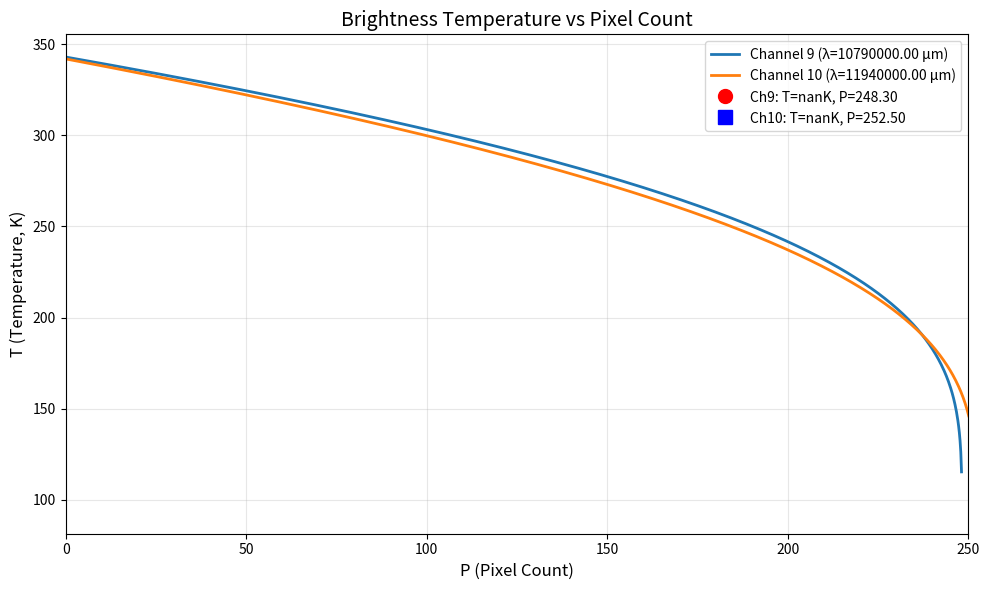
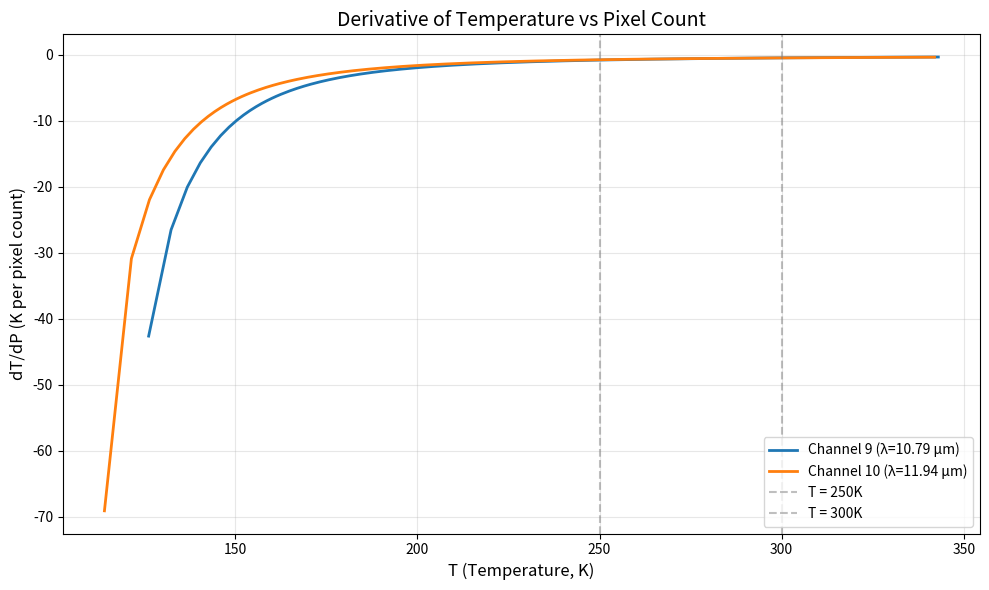

Write the Python code that produced these figures, in order.
#%%
import numpy as np
import matplotlib.pyplot as plt

# Physical constants
h = 6.62607015e-34  # Planck constant (J·s)
c = 2.99792458e8    # Speed of light (m/s)
k = 1.380649e-23    # Boltzmann constant (J/K)

# Channel 9 parameters (from rad.txt)
a_9 = -0.07010
b_9 = 17.40000
lambda_9 = 10.79  # Convert from microns to meters

# Channel 10 parameters (from rad.txt)
a_10 = -0.060240
b_10 = 15.20000
lambda_10 = 11.94  # Convert from microns to meters

# Equations:
# R = aP + b
# T = hc/(lambda * k * ln(1 + 2hc^2/lambda^5 * R))

# Create range of P values (extend to negative values since a < 0 means lower P gives higher T)
P = np.linspace(0, 500, 2500)

# Function to calculate temperature from radiance
def calculate_temperature(R, wavelength):
    """
    Calculate brightness temperature using inverse Planck function
    T = hc/(lambda * k * ln(1 + 2hc^2/(lambda^5 * R)))
    """
    numerator = 14309
    denominator = wavelength * np.log(1 + 1.19 * 1e8 / (wavelength**5 * R))
    return numerator / denominator

# Channel 9: Calculate R and T
R_9 = a_9 * P + b_9
T_9 = calculate_temperature(R_9, lambda_9)

# Channel 10: Calculate R and T  
R_10 = a_10 * P + b_10
T_10 = calculate_temperature(R_10, lambda_10)

# Find P values for special temperatures
T_target_9 = 294.0  # K
T_target_10 = 292.3  # K

# Find closest indices
idx_9 = np.argmin(np.abs(T_9 - T_target_9))
idx_10 = np.argmin(np.abs(T_10 - T_target_10))

P_special_9 = P[idx_9]
T_special_9 = T_9[idx_9]
P_special_10 = P[idx_10]
T_special_10 = T_10[idx_10]

# Create the plot
plt.figure(figsize=(10, 6))
plt.plot(P, T_9, label=f'Channel 9 (λ={lambda_9*1e6:.2f} μm)', linewidth=2)
plt.plot(P, T_10, label=f'Channel 10 (λ={lambda_10*1e6:.2f} μm)', linewidth=2)

# Mark special points
plt.plot(P_special_9, T_special_9, 'ro', markersize=10, 
         label=f'Ch9: T={T_special_9:.1f}K, P={P_special_9:.2f}')
plt.plot(P_special_10, T_special_10, 'bs', markersize=10, 
         label=f'Ch10: T={T_special_10:.1f}K, P={P_special_10:.2f}')

plt.xlabel('P (Pixel Count)', fontsize=12)
plt.ylabel('T (Temperature, K)', fontsize=12)
plt.title('Brightness Temperature vs Pixel Count', fontsize=14)
plt.xlim(0, 250)
plt.legend(fontsize=10)
plt.grid(True, alpha=0.3)
plt.tight_layout()
plt.show()

print(f"\nSpecial Points:")
print(f"Channel 9: T = {T_special_9:.3f} K at P = {P_special_9:.3f}")
print(f"Channel 10: T = {T_special_10:.3f} K at P = {P_special_10:.3f}")

# Calculate derivative dT/dP numerically for plotting
dT_dP_9 = np.gradient(T_9, P)
dT_dP_10 = np.gradient(T_10, P)

# Plot derivative vs temperature
plt.figure(figsize=(10, 6))
plt.plot(T_9, dT_dP_9, label=f'Channel 9 (λ={lambda_9:.2f} μm)', linewidth=2)
plt.plot(T_10, dT_dP_10, label=f'Channel 10 (λ={lambda_10:.2f} μm)', linewidth=2)

# Mark the evaluation points at 250K and 300K
plt.axvline(250, color='gray', linestyle='--', alpha=0.5, label='T = 250K')
plt.axvline(300, color='gray', linestyle='--', alpha=0.5, label='T = 300K')

plt.xlabel('T (Temperature, K)', fontsize=12)
plt.ylabel('dT/dP (K per pixel count)', fontsize=12)
plt.title('Derivative of Temperature vs Pixel Count', fontsize=14)
plt.legend(fontsize=10)
plt.grid(True, alpha=0.3)
plt.tight_layout()
plt.show()


# %%
sigma_p_9 = 0.87
sigma_p_10 = 0.97

# Constants for the brightness temperature equation
C1 = 14309  # micron*K
C2 = 1.19e8  # micron^5 * mW/(m^2 sr)

def calculate_dT_dP_symbolic(T, wavelength, a):
    """
    Calculate dT/dP symbolically using chain rule
    
    T = C1 / (lambda * ln(1 + C2/(lambda^5 * R)))
    R = aP + b
    
    dT/dP = dT/dR * dR/dP
    
    where dR/dP = a
    
    and dT/dR can be derived as:
    dT/dR = (C1 * C2) / (lambda^6 * R^2 * (1 + C2/(lambda^5*R)) * ln(1 + C2/(lambda^5*R))^2)
    
    Given T, we can find R using the inverse:
    R = C2 / (lambda^5 * (exp(C1/(lambda*T)) - 1))
    """
    # Calculate R from T using inverse Planck function
    R = C2 / (wavelength**5 * (np.exp(C1/(wavelength*T)) - 1))
    
    # Calculate dT/dR symbolically
    u = 1 + C2/(wavelength**5 * R)
    ln_u = np.log(u)
    
    dT_dR = (C1 * C2) / (wavelength**6 * R**2 * u * ln_u**2)
    
    # dR/dP = a
    dR_dP = a
    
    # Chain rule: dT/dP = dT/dR * dR/dP
    dT_dP = dT_dR * dR_dP
    
    return dT_dP

# Evaluate at T = 250K and T = 300K for both channels
T_eval = np.array([250, 300])

# Channel 9
dT_dP_9_250K = calculate_dT_dP_symbolic(250, lambda_9, a_9)
dT_dP_9_300K = calculate_dT_dP_symbolic(300, lambda_9, a_9)
NEDT_9_250K = dT_dP_9_250K * sigma_p_9
NEDT_9_300K = dT_dP_9_300K * sigma_p_9

# Channel 10
dT_dP_10_250K = calculate_dT_dP_symbolic(250, lambda_10, a_10)
dT_dP_10_300K = calculate_dT_dP_symbolic(300, lambda_10, a_10)
NEDT_10_250K = dT_dP_10_250K * sigma_p_10
NEDT_10_300K = dT_dP_10_300K * sigma_p_10

# Print results
print("\n" + "="*60)
print("NOISE EQUIVALENT DELTA TEMPERATURE (NEDT = dT/dP * sigma_p)")
print("Computed using symbolic derivative")
print("="*60)
print("\nChannel 9:")
print(f"  At T = 250.0 K:")
print(f"    dT/dP = {dT_dP_9_250K:.6f} K")
print(f"    NEDT = {NEDT_9_250K:.6f} K")
print(f"  At T = 300.0 K:")
print(f"    dT/dP = {dT_dP_9_300K:.6f} K")
print(f"    NEDT = {NEDT_9_300K:.6f} K")
print("\nChannel 10:")
print(f"  At T = 250.0 K:")
print(f"    dT/dP = {dT_dP_10_250K:.6f} K")
print(f"    NEDT = {NEDT_10_250K:.6f} K")
print(f"  At T = 300.0 K:")
print(f"    dT/dP = {dT_dP_10_300K:.6f} K")
print(f"    NEDT = {NEDT_10_300K:.6f} K")
print("="*60)


# %%